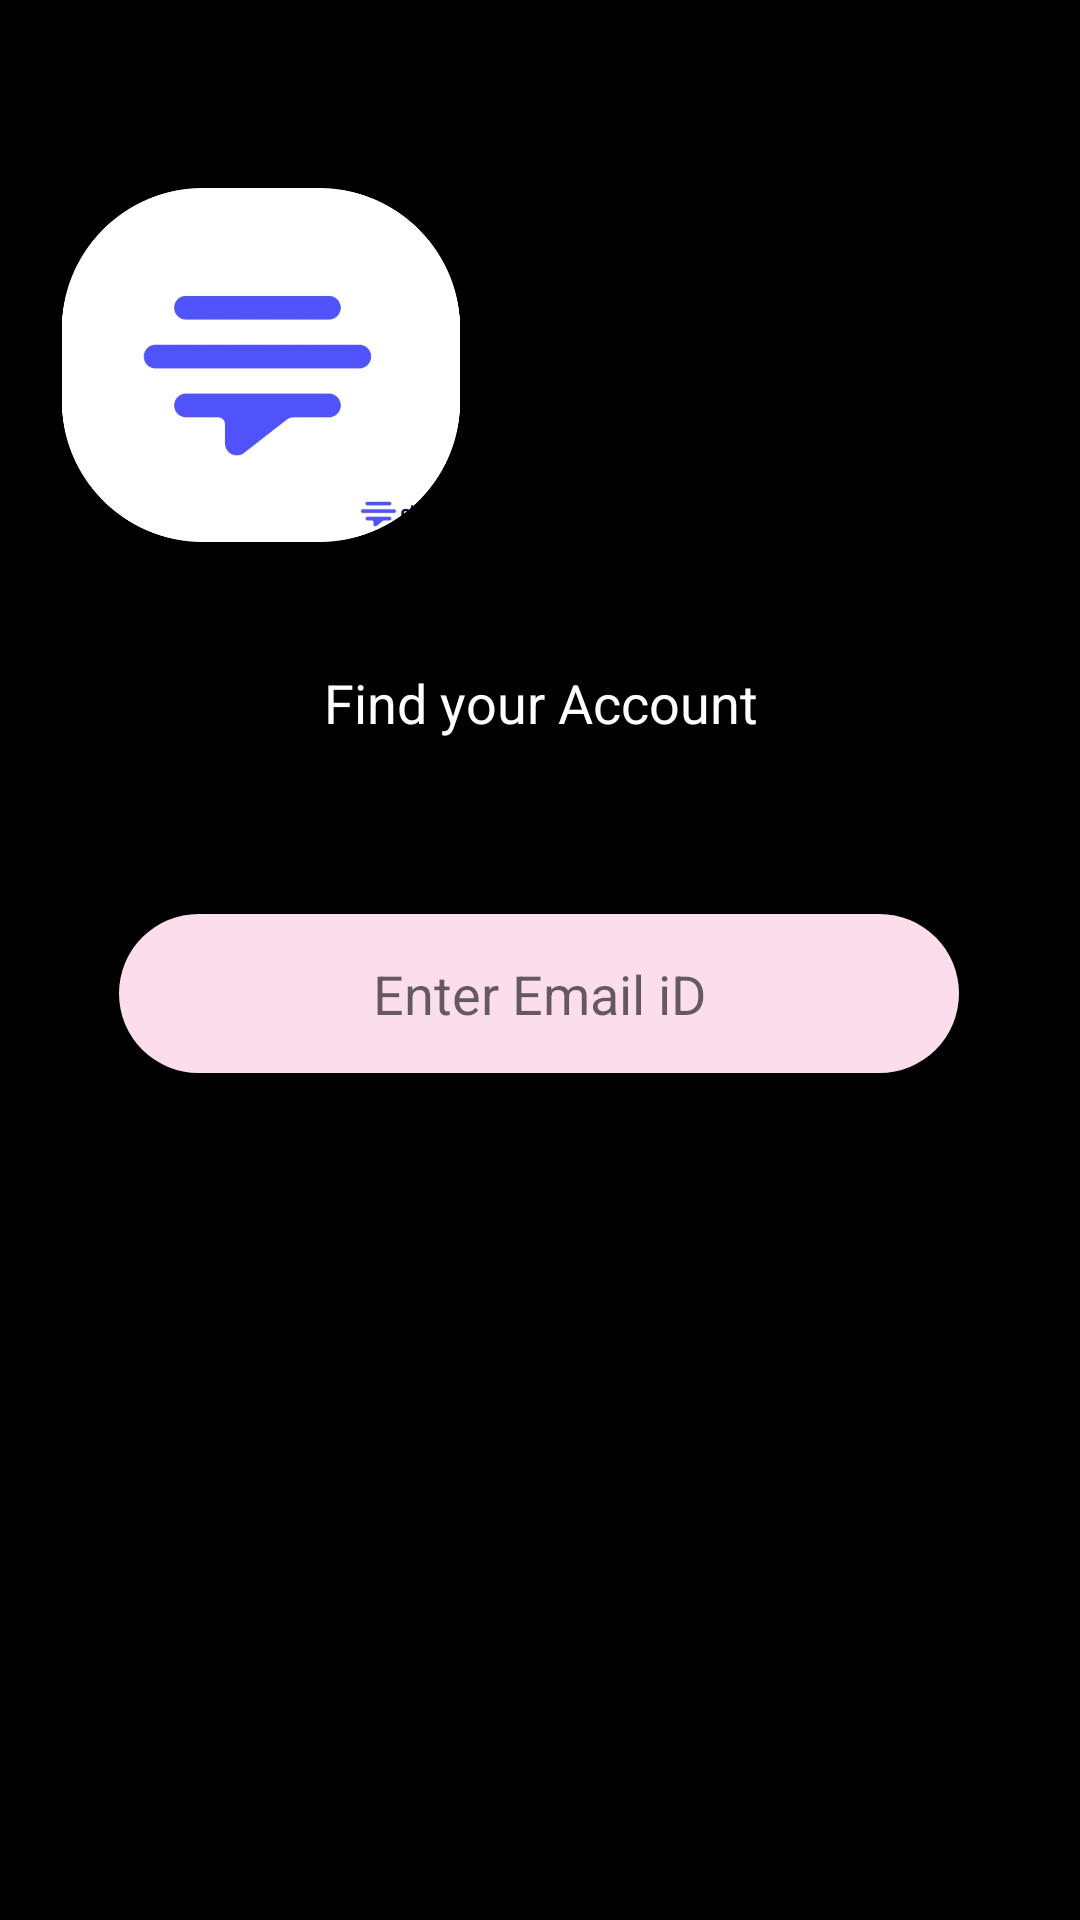

Layout XML and referenced resources for this Android screen:
<!-- AndroidManifest.xml: application theme Theme.Meetup -->
<!-- res/layout/activity_forgot_password.xml -->
<?xml version="1.0" encoding="utf-8"?>
<androidx.constraintlayout.widget.ConstraintLayout xmlns:android="http://schemas.android.com/apk/res/android"
    xmlns:app="http://schemas.android.com/apk/res-auto"
    xmlns:tools="http://schemas.android.com/tools"
    android:id="@+id/single"
    android:layout_width="match_parent"
    android:layout_height="match_parent"
    android:background="@color/black"
    tools:context=".ForgotPassword">


    <EditText
        android:id="@+id/emailid_forgotpassword"
        android:layout_width="280dp"
        android:layout_height="53dp"
        android:background="@drawable/txtview"
        android:ems="10"
        android:inputType="textEmailAddress"
        android:selectAllOnFocus="false"
        android:singleLine="false"
        android:hint="@string/enter_email_id"
        android:textAlignment="center"
        android:textColor="@color/black"
        android:textSize="18sp"
        app:layout_constraintBottom_toBottomOf="parent"
        app:layout_constraintEnd_toEndOf="parent"
        app:layout_constraintHorizontal_bias="0.496"
        app:layout_constraintStart_toStartOf="parent"
        app:layout_constraintTop_toTopOf="parent"
        app:layout_constraintVertical_bias="0.519" />

    <ImageView
        android:id="@+id/logo_forgotpassword"
        android:layout_width="174dp"
        android:layout_height="118dp"
        app:layout_constraintBottom_toBottomOf="parent"
        app:layout_constraintEnd_toEndOf="parent"
        app:layout_constraintHorizontal_bias="0.0"
        app:layout_constraintStart_toStartOf="parent"
        app:layout_constraintTop_toTopOf="parent"
        app:layout_constraintVertical_bias="0.12"
        app:srcCompat="@drawable/logo_1" />

    <TextView
        android:id="@+id/editTextTextPersonName"
        android:layout_width="280dp"
        android:layout_height="53dp"
        android:ems="10"
        android:inputType="textPersonName"
        android:text="@string/find_your_account"
        android:textAlignment="center"
        android:textColor="#ffffff"
        android:textSize="18sp"
        app:layout_constraintBottom_toBottomOf="parent"
        app:layout_constraintEnd_toEndOf="parent"
        app:layout_constraintStart_toStartOf="parent"
        app:layout_constraintTop_toTopOf="parent"
        app:layout_constraintVertical_bias="0.378" />

    <Button
        android:id="@+id/submit_forgotpassword"
        android:layout_width="169dp"
        android:layout_height="48dp"
        android:text="@string/submit"
        android:textAllCaps="false"
        android:textSize="18sp"
        android:background="@drawable/button"
        app:layout_constraintBottom_toBottomOf="parent"
        app:layout_constraintEnd_toEndOf="parent"
        app:layout_constraintHorizontal_bias="0.497"
        app:layout_constraintStart_toStartOf="parent"
        app:layout_constraintTop_toTopOf="parent"
        app:layout_constraintVertical_bias="0.661" />
</androidx.constraintlayout.widget.ConstraintLayout>
<!-- resources referenced by this layout -->
<resources>
  <!-- drawable logo_1: png bitmap (drawable, 51521 bytes) -->
  <!-- drawable txtview (drawable) -->
  <?xml version="1.0" encoding="utf-8"?>
  <shape android:shape="rectangle" xmlns:android="http://schemas.android.com/apk/res/android">
      <corners android:radius="30dp">
      </corners>
      <solid android:color="#FCDDEC"></solid>
  </shape>
  <string name="enter_email_id">Enter Email iD</string>
  <string name="find_your_account">Find your Account</string>
  <string name="submit">Submit</string>
  <style name="Theme.Meetup" parent="Theme.MaterialComponents.DayNight.DarkActionBar">
          
          <item name="colorPrimary">@color/purple_500</item>
          <item name="colorPrimaryVariant">@color/purple_700</item>
          <item name="colorOnPrimary">@color/white</item>
          
          <item name="colorSecondary">@color/teal_200</item>
          <item name="colorSecondaryVariant">@color/teal_700</item>
          <item name="colorOnSecondary">@color/black</item>
          
          <item name="android:statusBarColor" tools:targetApi="l">?attr/colorPrimaryVariant</item>
          
      </style>
  <!-- not gathered from this repository: default colours our renderer supplied (Android Studio template values) -->
  <color name="purple_500">#FF6200EE</color>
  <color name="purple_700">#FF3700B3</color>
  <color name="teal_200">#FF03DAC5</color>
  <color name="teal_700">#FF018786</color>
  <color name="black">#FF000000</color>
  <color name="white">#FFFFFFFF</color>
</resources>
